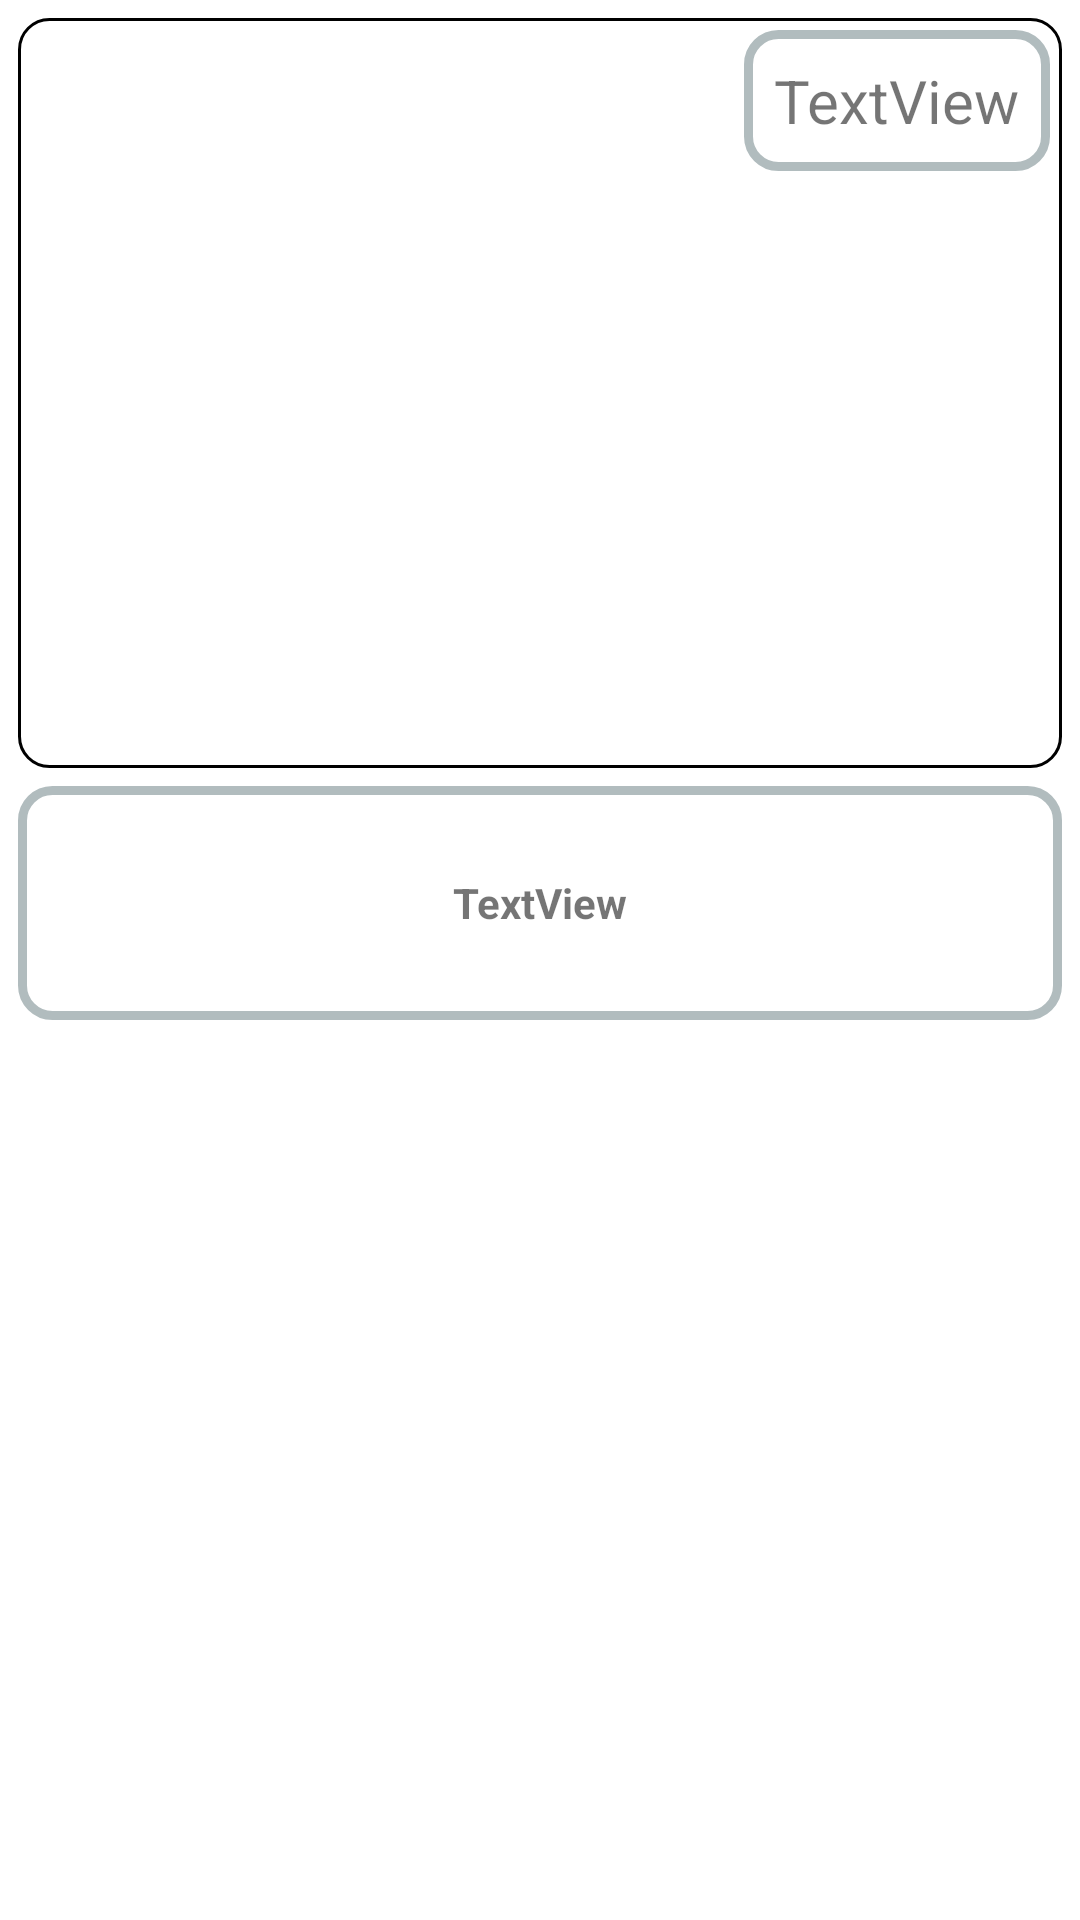

This screen was rendered from an Android layout file. Write that file and the resources it references.
<!-- AndroidManifest.xml: application theme Theme.Aniplex_Clone -->
<!-- res/layout/popularanimelist.xml -->
<?xml version="1.0" encoding="utf-8"?>
<androidx.constraintlayout.widget.ConstraintLayout xmlns:android="http://schemas.android.com/apk/res/android"
    android:layout_width="match_parent"
    android:layout_height="wrap_content"
    xmlns:app="http://schemas.android.com/apk/res-auto">
    <ImageView
        android:id="@+id/animeImgView"
        android:layout_width="match_parent"
        android:layout_height="250dp"
        android:scaleType="fitXY"
        android:padding="6dp"
        android:background="@drawable/circularcurve"
        android:contentDescription="@string/Anime_image"
        android:layout_margin="6dp"
        app:layout_constraintEnd_toEndOf="parent"
        app:layout_constraintStart_toStartOf="parent"
        app:layout_constraintTop_toTopOf="parent"
         />

    <TextView
        android:id="@+id/AnimeTitleText"
        android:layout_width="match_parent"
        android:layout_height="78dp"
        android:text="TextView"
        android:layout_margin="6dp"
        android:padding="20dp"
        android:maxLines="3"
        android:textStyle="bold"

        android:background="@drawable/layout_bg"
        android:textSize="14sp"
        android:gravity="center"
        app:layout_constraintEnd_toEndOf="parent"
        app:layout_constraintStart_toStartOf="parent"
        app:layout_constraintTop_toBottomOf="@+id/animeImgView" />

    <TextView
        android:id="@+id/releaseDateText"
        android:layout_width="wrap_content"
        android:layout_height="wrap_content"
        android:layout_marginEnd="10dp"
        android:background="@drawable/layout_bg"
        android:padding="10dp"
        android:text="TextView"
        android:textSize="20sp"
        android:layout_marginTop="10dp"
        app:layout_constraintEnd_toEndOf="parent"
        app:layout_constraintTop_toTopOf="parent" />
</androidx.constraintlayout.widget.ConstraintLayout>
<!-- resources referenced by this layout -->
<resources>
  <!-- drawable circularcurve (drawable) -->
  <?xml version="1.0" encoding="UTF-8"?>
  <shape xmlns:android="http://schemas.android.com/apk/res/android">
  
  
      <stroke android:width="1dp"
          android:color="#ff000000"
          />
  
      <padding android:left="1dp"
          android:top="1dp"
          android:right="1dp"
          android:bottom="1dp"
          />
  
      <corners android:bottomRightRadius="10dp" android:bottomLeftRadius="10dp"
          android:topLeftRadius="10dp" android:topRightRadius="10dp"/>
  </shape>
  <!-- drawable layout_bg (drawable) -->
  <?xml version="1.0" encoding="UTF-8"?>
  <shape xmlns:android="http://schemas.android.com/apk/res/android">
      <solid android:color="#99ffffff"/>
      <stroke android:width="3dp" android:color="#B1BCBE" />
      <corners android:radius="10dp"/>
      <padding android:left="0dp" android:top="0dp" android:right="0dp" android:bottom="0dp" />
  </shape>
  <string name="Anime_image">AnimeImage</string>
  <style name="Theme.Aniplex_Clone" parent="Theme.MaterialComponents.DayNight.DarkActionBar">
          <item name="fontFamily">@font/nunitoextrabold</item>
          
          <item name="colorPrimary">@color/light_green</item>
          <item name="colorPrimaryVariant">@color/light_green</item>
          <item name="colorOnPrimary">@color/white</item>
          
          <item name="colorSecondary">@color/teal_200</item>
          <item name="colorSecondaryVariant">@color/teal_700</item>
          <item name="colorOnSecondary">@color/black</item>
          
          <item name="android:statusBarColor" tools:targetApi="l">?attr/colorPrimaryVariant</item>
          
      </style>
  <color name="light_green">#27AE60</color>
  <color name="white">#FFFFFFFF</color>
  <color name="teal_200">#FF03DAC5</color>
  <color name="teal_700">#FF018786</color>
  <color name="black">#FF000000</color>
</resources>
